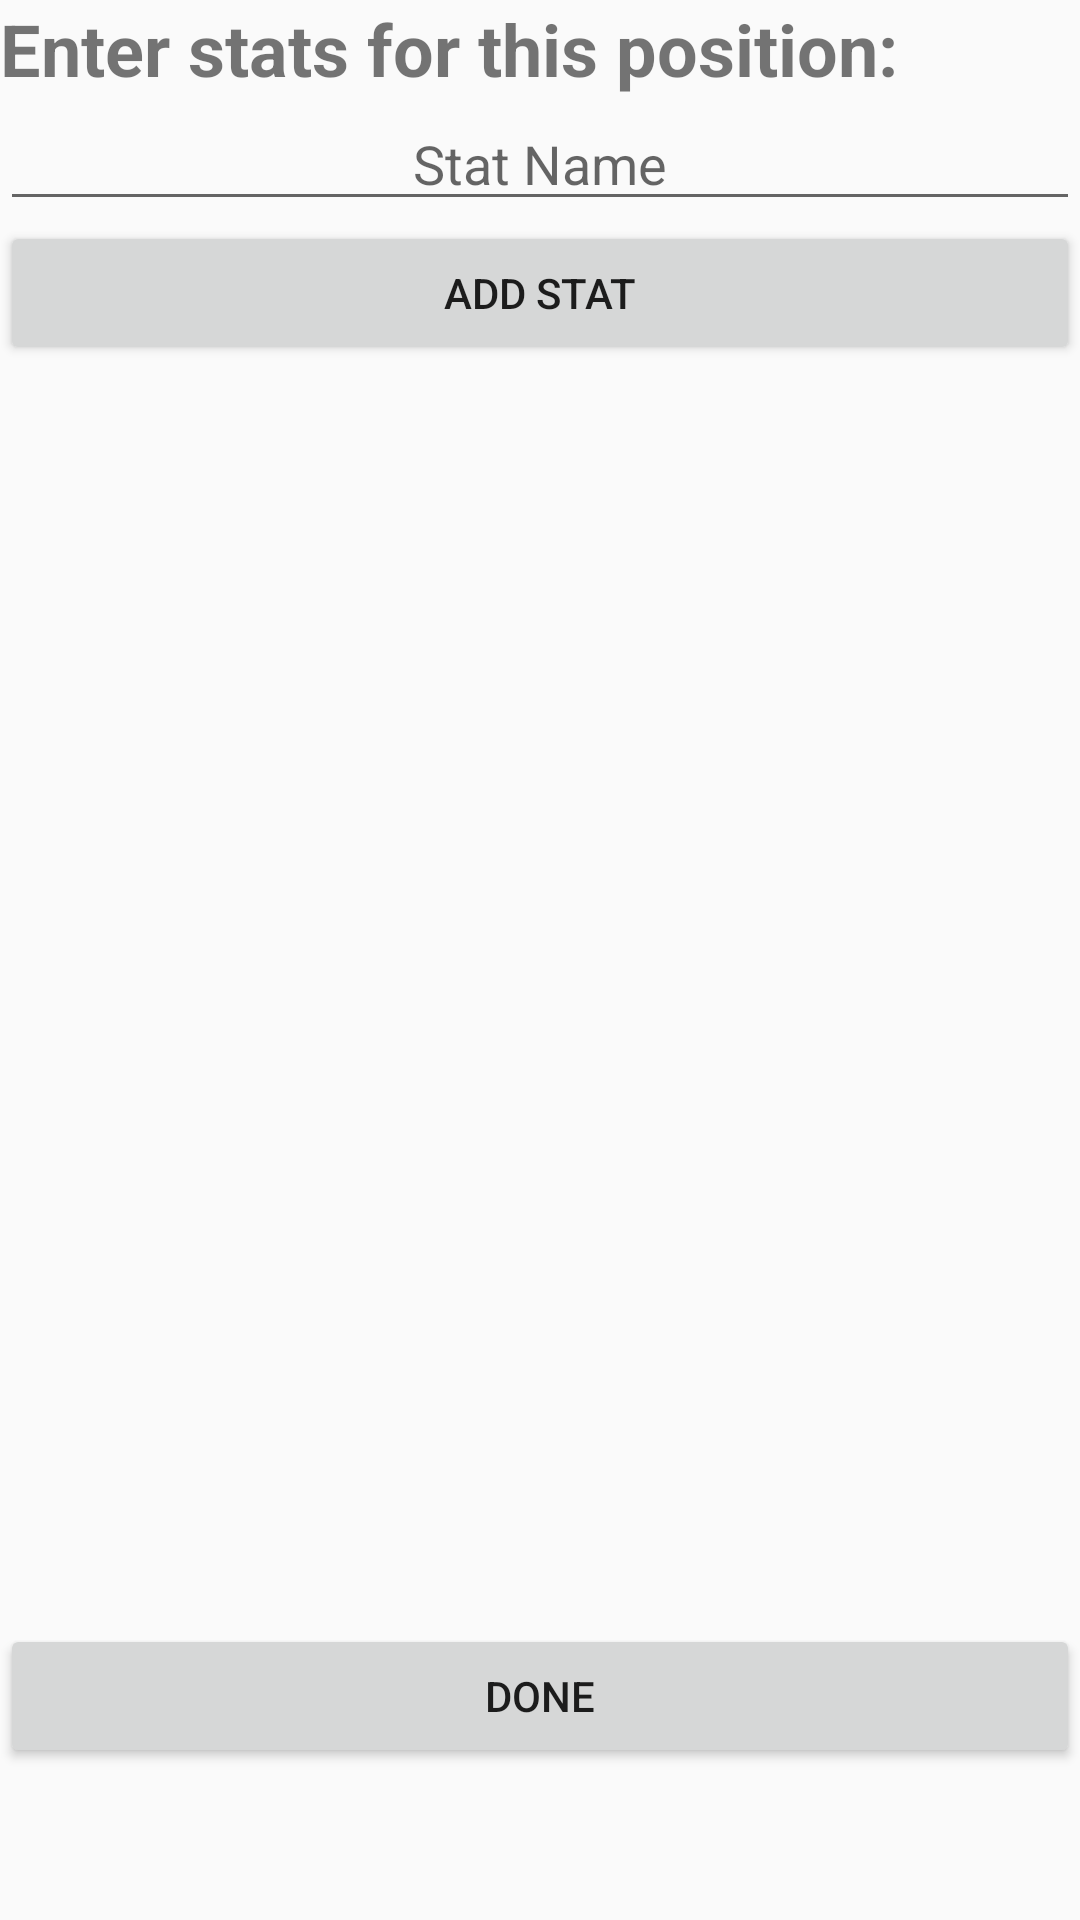

Here is an Android app screen rendered from its layout file. Give the layout XML and the strings, colors and styles it references.
<!-- AndroidManifest.xml: application theme AppTheme -->
<!-- res/layout/activity_position_stats.xml -->
<?xml version="1.0" encoding="utf-8"?>
<LinearLayout xmlns:android="http://schemas.android.com/apk/res/android"
    xmlns:app="http://schemas.android.com/apk/res-auto"
    xmlns:tools="http://schemas.android.com/tools"
    android:layout_width="match_parent"
    android:layout_height="match_parent"
    tools:context="com.example.logan.test2.PositionStats"
    android:orientation="vertical"
    android:weightSum="1">

    <TextView
        android:id="@+id/textView5"
        android:layout_width="match_parent"
        android:layout_height="wrap_content"
        android:text="Enter stats for this position: "
        android:textSize="24sp"
        android:textStyle="bold" />

    <EditText
        android:id="@+id/statNameEditText"
        android:layout_width="match_parent"
        android:layout_height="wrap_content"
        android:ems="10"
        android:hint="Stat Name"
        android:inputType="textPersonName"
        android:textAlignment="center" />

    <Button
        android:id="@+id/addStatButton"
        android:layout_width="match_parent"
        android:layout_height="wrap_content"
        android:text="Add Stat" />

    <ListView
        android:id="@+id/statListView"
        android:layout_width="match_parent"
        android:layout_height="330dp"
        android:layout_weight="0.64" />

    <Button
        android:id="@+id/doneAddStatButton"
        android:layout_width="match_parent"
        android:layout_height="wrap_content"
        android:text="Done" />

</LinearLayout>
<!-- resources referenced by this layout -->
<resources>
  <style name="AppTheme" parent="Theme.AppCompat.Light.NoActionBar">
          
          <item name="colorPrimary">#42586E</item>
          <item name="colorPrimaryDark">@color/colorPrimaryDark</item>
          <item name="colorAccent">#757575</item>
          <item name="android:statusBarColor">@color/matdark</item>
      </style>
  <color name="colorPrimaryDark">#303f9f</color>
  <color name="matdark">#2c3e50</color>
</resources>
